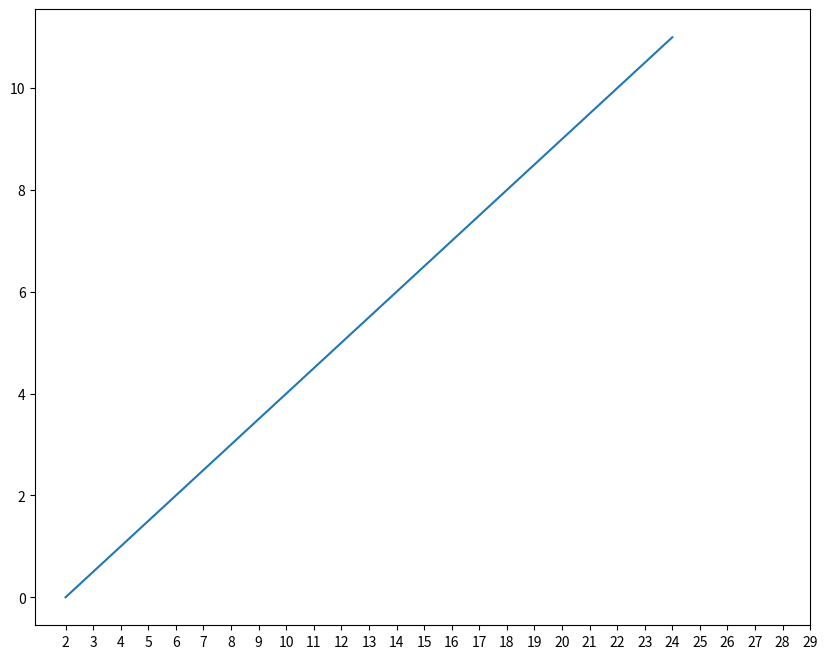

Here is the Python script that generated this plot:


def test1():

    from matplotlib import pyplot as plt

    x = range(2,26,2)
    y = range(12)

    # 1. 设置图片大小
    # 只需要实例化一次，后续plt 会根据这个配置生成图形
    plt.figure(figsize=(10,8),dpi=100)
    print(x)
    print(y)

    #plt.savefig("./ret.png")
    # # 保存为矢量格式
    #plt.savefig("./ret.svg")
    # 绘制x轴的刻度
    plt.plot(x,y)
    import numpy as np
    plt.xticks(range(2,30))

    plt.savefig("./ret.png")
    #plt.show()



if __name__ == '__main__':
    test1()